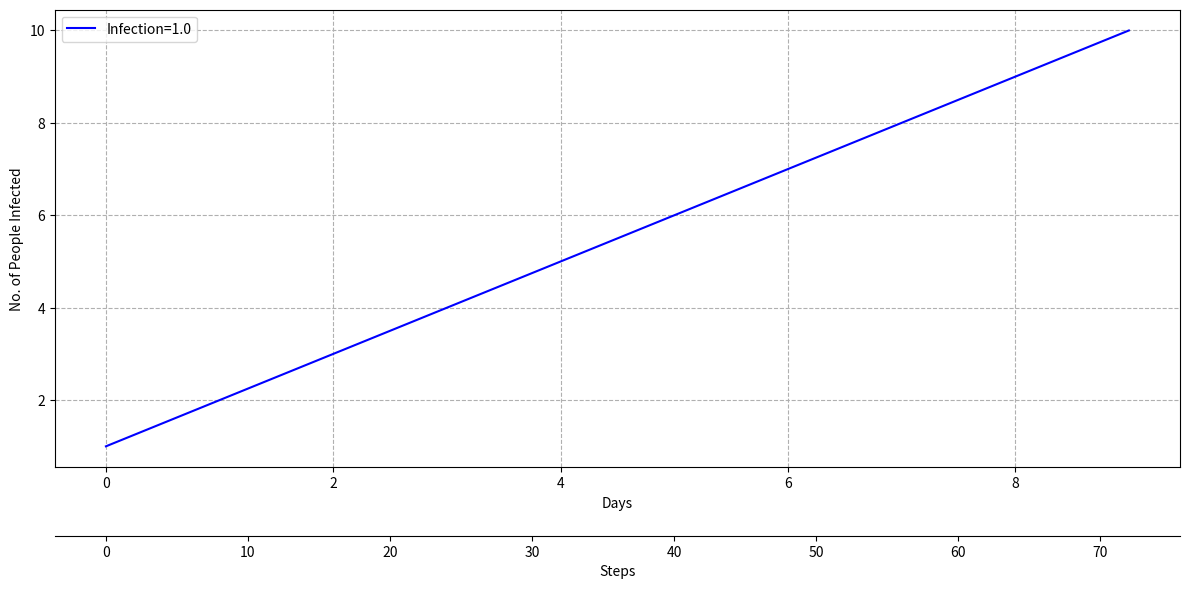

Recreate this plot in Python.
#import random_file
import math
import numpy as np
import matplotlib.pyplot as plt

a= np.array((1, 2, 3, 4, 5, 6, 7, 8, 9, 10))

plt.rcParams['axes.facecolor'] = 'white'
fig, ax = plt.subplots(1, 1, figsize=(12, 6))

ax.plot(np.arange(0, 10), a, color='blue', label='Infection=1.0')
ax.set_xlabel('Days')
ax.set_ylabel('No. of People Infected')
ax.legend()
ax.grid(linestyle='--')
secax = ax.secondary_xaxis(-0.15, functions=(lambda x: 8*x, lambda x: 8*x))
secax.set_xlabel('Steps')

plt.tight_layout()
plt.show()  # """

